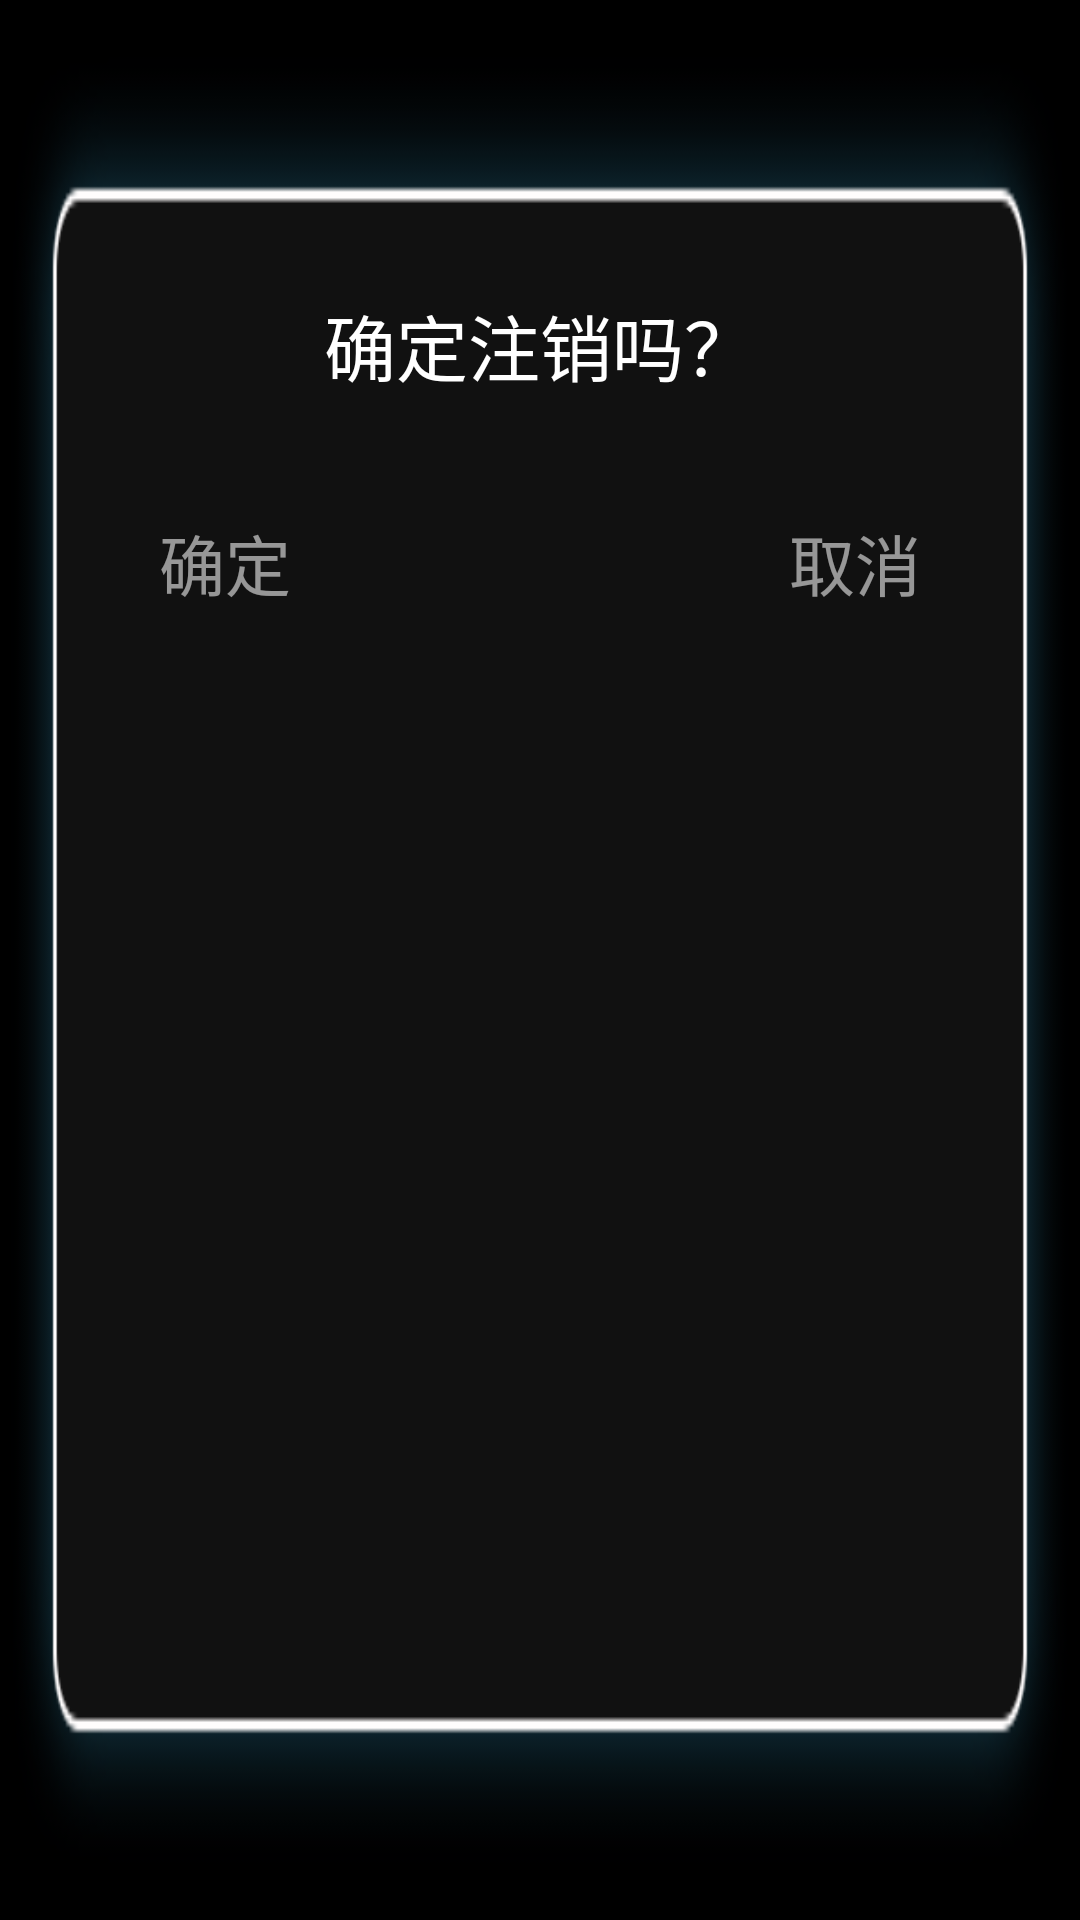

The Android layout XML behind this screen, and the referenced resources:
<!-- AndroidManifest.xml: application theme android:Theme.NoTitleBar.Fullscreen -->
<!-- res/layout/warning_dialog.xml -->
<?xml version="1.0" encoding="utf-8"?>
<LinearLayout xmlns:android="http://schemas.android.com/apk/res/android"
    android:layout_width="500dp"
    android:layout_height="250dp"
    android:background="@drawable/update_dialog_bg"
    android:gravity="center"
    android:orientation="vertical" >
    
    <TextView 
        android:id="@+id/warningTitle"
         android:layout_width="match_parent"
   		 android:layout_height="50dp"
   		 android:textSize="28sp"
   		 android:textColor="@color/common_color_white"
   		  android:gravity="center"
   		  android:layout_marginTop="30dp"
        />
    
    <TextView 
        android:id="@+id/warningContent"
         android:layout_width="match_parent"
   		 android:layout_height="50dp"
   		 android:textColor="@color/common_color_white"
   		 android:textSize="24sp"
   		 android:text="@string/sure_to_logout"
   		 android:gravity="center"
   		 android:layout_marginTop="10dp"
        />
    <LinearLayout 
        android:layout_width="match_parent"
   		 android:layout_height="match_parent"
   		 android:orientation="horizontal"
   		 android:layout_marginTop="15dp"
   		 android:gravity="center_horizontal|top"
        >
        <Button 
            android:id="@+id/warningOk"
            android:layout_width="150dp"
   		 	android:layout_height="65dp"
   		 	android:textColor="@color/common_color_grey"
   		 	android:textSize="22sp"
   		 	android:text="@string/system_update_pop_sure_text"
   		 	android:background="@null"
            />
         <Button 
             android:id="@+id/warningCancel"
            android:layout_width="150dp"
   		 	android:layout_height="65dp"
   		 	android:textColor="@color/common_color_grey"
   		 	android:textSize="22sp"
   		 	android:text="@string/system_update_pop_cancel_text"
   		 	android:layout_marginLeft="60dp"
   		 	android:background="@null"
            />
    </LinearLayout>

</LinearLayout>
<!-- resources referenced by this layout -->
<resources>
  <color name="common_color_grey">#90FFFFFF</color>
  <color name="common_color_white">#FFFFFF</color>
  <!-- drawable update_dialog_bg: png bitmap (drawable-mdpi, 7995 bytes) -->
  <string name="sure_to_logout">确定注销吗？</string>
  <string name="system_update_pop_cancel_text">取消</string>
  <string name="system_update_pop_sure_text">确定</string>
</resources>
